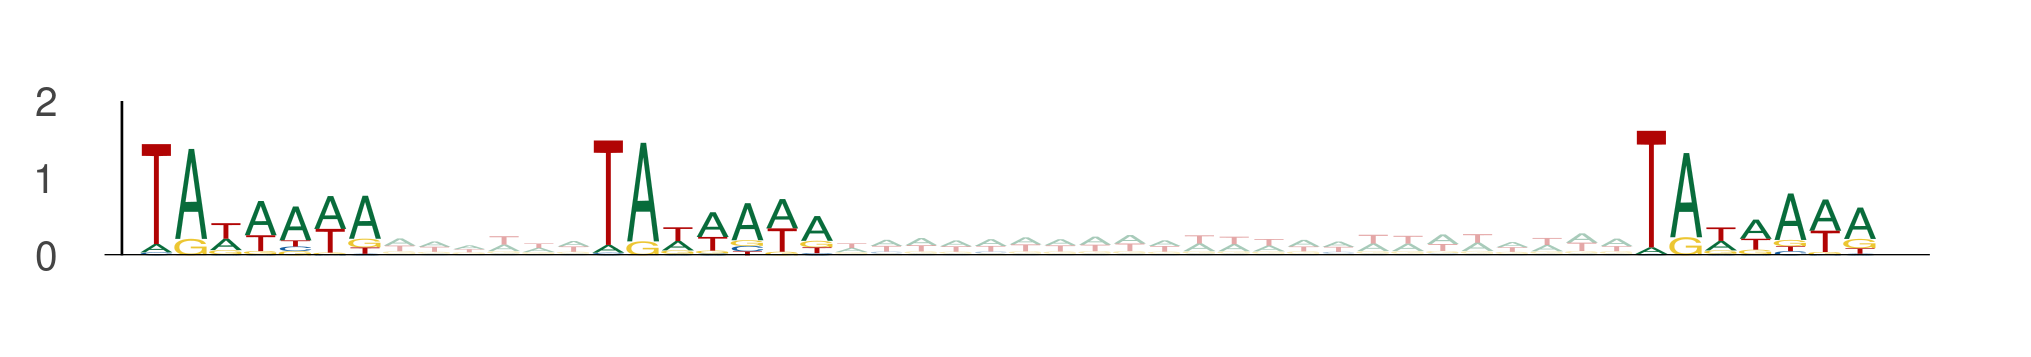

Values plotted in this chart, from the file beside it:
seq_index, start_position, end_position, is_reversed_complement
6417, 80, 87, 0
6417, 93, 100, 0
6417, 123, 130, 0
8494, 57, 64, 0
8494, 70, 77, 0
8494, 100, 107, 0
5476, 61, 68, 0
5476, 74, 81, 0
5476, 104, 111, 0
8242, 99, 106, 0
8242, 112, 119, 0
8242, 142, 149, 0
8218, 95, 102, 0
8218, 108, 115, 0
8218, 138, 145, 0
6931, 46, 53, 0
6931, 59, 66, 0
6931, 89, 96, 0
12761, 87, 94, 0
12761, 100, 107, 0
12761, 130, 137, 0
11245, 93, 100, 0
11245, 106, 113, 0
11245, 136, 143, 0
11245, 32, 39, 0
11245, 45, 52, 0
11245, 75, 82, 0
158, 114, 121, 0
158, 127, 134, 0
158, 157, 164, 0
2693, 80, 87, 0
2693, 93, 100, 0
2693, 123, 130, 0
4573, 55, 62, 0
4573, 68, 75, 0
4573, 98, 105, 0
5203, 68, 75, 0
5203, 81, 88, 0
5203, 111, 118, 0
5203, 38, 45, 0
5203, 51, 58, 0
5203, 81, 88, 0
553, 107, 114, 0
553, 120, 127, 0
553, 150, 157, 0
1286, 73, 80, 0
1286, 86, 93, 0
1286, 116, 123, 0
7393, 36, 43, 0
7393, 49, 56, 0
7393, 79, 86, 0
8438, 12, 19, 0
8438, 25, 32, 0
8438, 55, 62, 0
5514, 33, 40, 0
5514, 46, 53, 0
5514, 76, 83, 0
4461, 52, 59, 0
4461, 65, 72, 0
4461, 95, 102, 0
... 735 more rows
